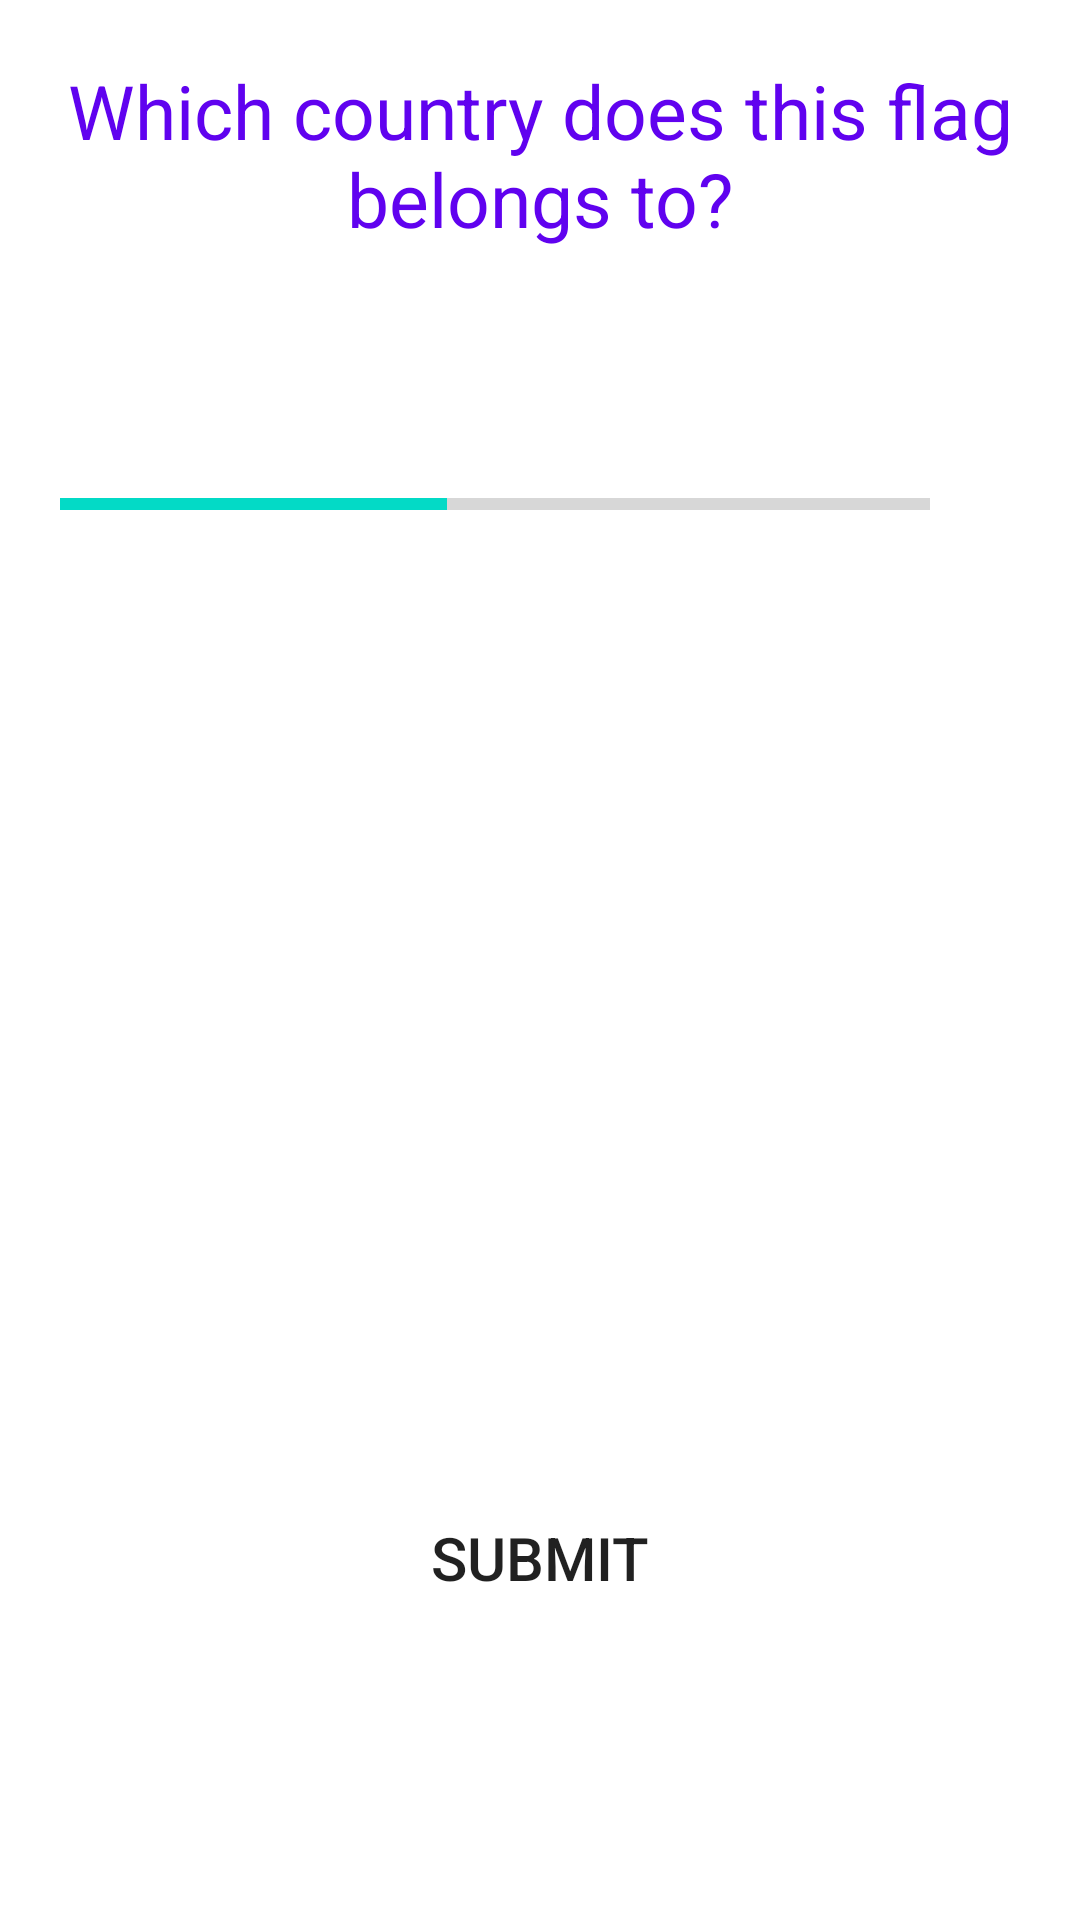

This screen was rendered from an Android layout file. Write that file and the resources it references.
<!-- AndroidManifest.xml: application theme Theme.MaterialComponents.DayNight.NoActionBar -->
<!-- res/layout/activity_question.xml -->
<?xml version="1.0" encoding="utf-8"?>
<ScrollView xmlns:android="http://schemas.android.com/apk/res/android"
    xmlns:app="http://schemas.android.com/apk/res-auto"
    xmlns:tools="http://schemas.android.com/tools"
    android:layout_width="match_parent"
    android:layout_height="match_parent"
    tools:context=".QuestionActivity">

    <LinearLayout
        android:layout_width="match_parent"
        android:layout_height="wrap_content"
        android:gravity="center"
        android:orientation="vertical"

        >
        <TextView
            android:layout_width="match_parent"
            android:layout_height="wrap_content"
            android:text="Which country does this flag belongs to?"
            android:gravity="center_horizontal"
            android:layout_marginTop="20dp"
            android:layout_marginHorizontal="20dp"
            android:textColor="#6002EF"
            android:textSize="25sp"
            />
        <ImageView
            android:id="@+id/ivImage"
            android:layout_width="wrap_content"
            android:layout_height="wrap_content"
            android:layout_marginTop="35dp"
            tools:src="@drawable/ic_flag_of_india"
            />
        <LinearLayout
            android:layout_width="match_parent"
            android:layout_height="wrap_content"
            android:gravity="center_vertical"
            android:orientation="horizontal"
            android:layout_marginTop="25dp"
            android:layout_marginHorizontal="20dp"
            >
            <ProgressBar
                android:id="@+id/progressBar"
                style="@style/Widget.AppCompat.ProgressBar.Horizontal"
                android:layout_width="0dp"
                android:layout_height="wrap_content"
                android:max="9"
                android:layout_weight="1"
                android:progress="4"
                android:minHeight="50dp"
                android:indeterminate="false"
                />
            <TextView
                android:id="@+id/progress"
                android:layout_width="wrap_content"
                android:layout_height="wrap_content"
                android:padding="15dp"
                android:textSize="15sp"
                tools:text="0/9"
                >

            </TextView>
        </LinearLayout>
        <LinearLayout
            android:layout_width="match_parent"
            android:layout_height="wrap_content"
            android:orientation="vertical"
            android:layout_marginHorizontal="20dp"
            android:layout_marginTop="25dp">
            <TextView
                android:id="@+id/one"
                android:layout_width="match_parent"
                android:layout_height="wrap_content"
                android:gravity="center"
                android:textSize="30sp"
                android:background="@drawable/default_bg"
                android:paddingVertical="8dp"
                android:textColor="#6A6DD5"
                />
            <TextView
                android:id="@+id/two"
                android:layout_width="match_parent"
                android:layout_height="wrap_content"
                android:gravity="center"
                android:textSize="30sp"
                android:background="@drawable/default_bg"
                android:layout_marginTop="10sp"
                android:paddingVertical="8dp"
                android:textColor="#6A6DD5"
                />
            <TextView
                android:id="@+id/three"
                android:layout_width="match_parent"
                android:layout_height="wrap_content"
                android:gravity="center"
                android:textSize="30sp"
                android:background="@drawable/default_bg"
                android:layout_marginTop="10sp"
                android:paddingVertical="8dp"
                android:textColor="#6A6DD5"
                />
            <TextView
                android:id="@+id/four"
                android:layout_width="match_parent"
                android:layout_height="wrap_content"
                android:gravity="center"
                android:textSize="30sp"
                android:paddingVertical="8dp"
                android:background="@drawable/default_bg"
                android:layout_marginTop="10sp"
                android:textColor="#6A6DD5"
                />
            <Button
                android:id="@+id/btnSubmit"
                android:layout_width="match_parent"
                android:layout_height="wrap_content"
                android:layout_marginTop="15sp"
                android:textSize="20sp"
                android:background="@drawable/default_bg"
                android:layout_marginHorizontal="25dp"
                android:padding="17dp"
                android:text="SUBMIT"
                />


        </LinearLayout>


    </LinearLayout>

</ScrollView>
<!-- resources referenced by this layout -->
<resources>

</resources>
